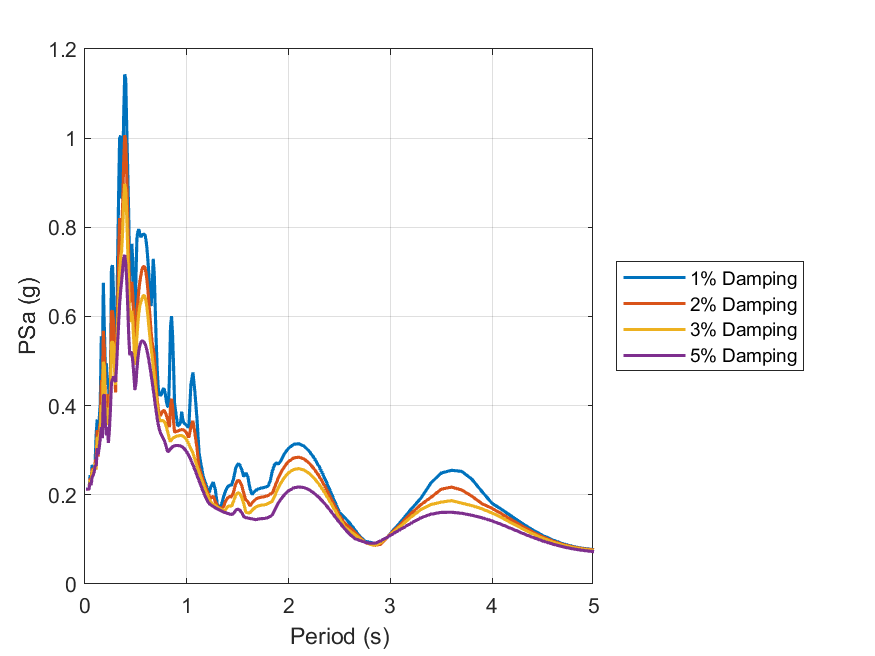

Data behind this chart, as committed beside it:
id, period, psa_1, psa_2, psa_3, psa_5
1, 0.01, 0.2126, 0.2127, 0.2127, 0.2127
2, 0.02, 0.2127, 0.2126, 0.2125, 0.2125
3, 0.03, 0.2126, 0.2125, 0.2126, 0.2126
4, 0.04, 0.2131, 0.2127, 0.2126, 0.2132
5, 0.05, 0.2442, 0.237, 0.2327, 0.2272
6, 0.06, 0.2312, 0.2313, 0.2278, 0.2218
7, 0.07, 0.2672, 0.2567, 0.2507, 0.2408
8, 0.08, 0.2547, 0.2587, 0.2546, 0.2431
9, 0.09, 0.2585, 0.2549, 0.2564, 0.2516
10, 0.1, 0.2739, 0.2749, 0.2713, 0.266
11, 0.11, 0.3379, 0.2797, 0.2564, 0.2656
12, 0.12, 0.369, 0.3451, 0.3304, 0.3045
13, 0.13, 0.2925, 0.2858, 0.2949, 0.2912
14, 0.14, 0.3711, 0.3469, 0.3309, 0.3068
15, 0.15, 0.4046, 0.3627, 0.3435, 0.3259
16, 0.16, 0.5556, 0.4572, 0.402, 0.352
17, 0.17, 0.4776, 0.4142, 0.3753, 0.3271
18, 0.18, 0.6757, 0.5678, 0.4984, 0.4205
19, 0.19, 0.5726, 0.5274, 0.4877, 0.4255
20, 0.2, 0.4838, 0.4124, 0.3736, 0.3571
21, 0.21, 0.4947, 0.4199, 0.3661, 0.3336
22, 0.22, 0.4465, 0.4257, 0.3959, 0.3524
23, 0.23, 0.4634, 0.3949, 0.3566, 0.3167
24, 0.24, 0.37, 0.3628, 0.3602, 0.3464
25, 0.25, 0.4687, 0.4422, 0.4243, 0.3926
26, 0.26, 0.7076, 0.6102, 0.5408, 0.4524
27, 0.27, 0.7151, 0.6128, 0.5438, 0.4583
28, 0.28, 0.6548, 0.5891, 0.5371, 0.4655
29, 0.29, 0.5411, 0.4942, 0.4808, 0.4566
30, 0.3, 0.5099, 0.4297, 0.4467, 0.4535
31, 0.31, 0.5305, 0.5151, 0.5057, 0.4885
32, 0.32, 0.7186, 0.6145, 0.5749, 0.5369
33, 0.33, 0.8693, 0.7268, 0.6346, 0.5831
34, 0.34, 1, 0.8205, 0.699, 0.6274
35, 0.35, 1.006, 0.8076, 0.7315, 0.6578
36, 0.36, 0.8648, 0.7848, 0.7466, 0.6797
37, 0.37, 0.9117, 0.853, 0.7927, 0.7057
38, 0.38, 1.05, 0.9464, 0.8588, 0.73
39, 0.39, 1.143, 1.007, 0.8977, 0.7382
40, 0.4, 1.132, 0.9936, 0.8841, 0.7201
41, 0.41, 1.023, 0.9165, 0.8251, 0.6801
42, 0.42, 0.9229, 0.8285, 0.7478, 0.6232
43, 0.43, 0.8221, 0.7282, 0.6562, 0.5544
44, 0.44, 0.6772, 0.6303, 0.5874, 0.513
45, 0.45, 0.7292, 0.664, 0.6087, 0.5212
46, 0.46, 0.7628, 0.6778, 0.6126, 0.5172
47, 0.47, 0.7215, 0.646, 0.587, 0.4987
48, 0.48, 0.634, 0.5846, 0.5409, 0.4692
49, 0.49, 0.5631, 0.524, 0.4914, 0.4352
50, 0.5, 0.6851, 0.5628, 0.5082, 0.4493
51, 0.51, 0.7754, 0.6157, 0.555, 0.4825
52, 0.52, 0.7917, 0.6357, 0.5869, 0.5071
53, 0.53, 0.7956, 0.6613, 0.6099, 0.5247
54, 0.54, 0.7835, 0.6805, 0.6256, 0.5362
55, 0.55, 0.7781, 0.6935, 0.6328, 0.5428
56, 0.56, 0.7835, 0.7065, 0.6395, 0.5452
57, 0.57, 0.7838, 0.7113, 0.6463, 0.5448
58, 0.58, 0.7849, 0.7122, 0.6475, 0.5423
59, 0.59, 0.7824, 0.7083, 0.6435, 0.538
60, 0.6, 0.7706, 0.6972, 0.6335, 0.5316
... 130 more rows
